Run: headless pygame with SDL's dummy video driver; simulated clock (each Clock.tick advances the game by its frame time, no real sleeping); random seed 0; keys injected as events and as key.get_pressed() state; mouse plan: one left click at the window centre at the start of phase 2, then a move to the lower-right quarter at the start of phase 3.
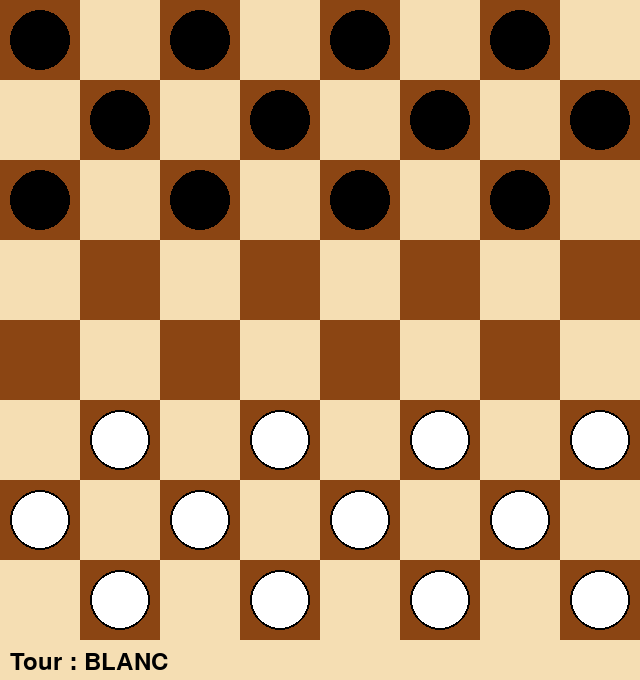
Frame 1 of 4 · flips 1–60 · no input
Frame 2 of 4 · flips 61–180 · clicked the window centre · tapped SPACE, RETURN · held RIGHT (→), D · screen unchanged from frame 1, image omitted
Frame 3 of 4 · flips 181–300 · moved the mouse to the lower-right quarter · held DOWN (↓), S · screen unchanged from frame 2, image omitted
Frame 4 of 4 · flips 301–420 · held LEFT (←), A, UP (↑), W · screen unchanged from frame 3, image omitted

The pygame program that drew these frames:

import pygame
import sys

# Initialisation de Pygame
pygame.init()

# Constantes
TAILLE_CASE = 80
NB_CASES = 8
LARGEUR = TAILLE_CASE * NB_CASES
# Espace supplémentaire pour afficher le message de victoire
HAUTEUR = TAILLE_CASE * NB_CASES + 40

# Couleurs
BLANC = (255, 255, 255)
NOIR = (0, 0, 0)
MARRON = (139, 69, 19)
BEIGE = (245, 222, 179)
ROUGE = (255, 0, 0)
VERT = (0, 255, 0)


class Piece:
    def __init__(self, ligne, colonne, couleur):
        self.ligne = ligne
        self.colonne = colonne
        self.couleur = couleur
        self.est_dame = False
        self.selectionne = False

    def dessiner(self, fenetre):
        x = self.colonne * TAILLE_CASE + TAILLE_CASE // 2
        y = self.ligne * TAILLE_CASE + TAILLE_CASE // 2
        rayon = TAILLE_CASE // 2 - 10

        pygame.draw.circle(fenetre, self.couleur, (x, y), rayon)
        pygame.draw.circle(fenetre, NOIR, (x, y), rayon, 2)

        if self.est_dame:
            pygame.draw.circle(fenetre, ROUGE, (x, y), rayon // 2)

        if self.selectionne:
            pygame.draw.circle(fenetre, VERT, (x, y), rayon + 2, 3)


class Plateau:
    def __init__(self):
        self.pieces = []
        self.initialiser_pieces()
        self.piece_selectionnee = None
        self.tour_blanc = True
        self.gagnant = None

    def initialiser_pieces(self):
        # Placer les pions blancs
        for ligne in range(5, 8):
            for colonne in range(8):
                if (ligne + colonne) % 2 == 0:
                    self.pieces.append(Piece(ligne, colonne, BLANC))

        # Placer les pions noirs
        for ligne in range(3):
            for colonne in range(8):
                if (ligne + colonne) % 2 == 0:
                    self.pieces.append(Piece(ligne, colonne, NOIR))

    def obtenir_piece(self, ligne, colonne):
        for piece in self.pieces:
            if piece.ligne == ligne and piece.colonne == colonne:
                return piece
        return False

    def verifier_victoire(self):
        pieces_blanches = sum(
            1 for piece in self.pieces if piece.couleur == BLANC)
        pieces_noires = sum(
            1 for piece in self.pieces if piece.couleur == NOIR)

        if pieces_blanches == 0:
            self.gagnant = "NOIR"
        elif pieces_noires == 0:
            self.gagnant = "BLANC"

        # Vérifier si un joueur ne peut plus bouger
        couleur_actuelle = BLANC if self.tour_blanc else NOIR
        peut_bouger = False
        for piece in self.pieces:
            if piece.couleur == couleur_actuelle:
                if self.obtenir_deplacements_possibles(piece) or self.obtenir_prises_possibles(piece):
                    peut_bouger = True
                    break

        if not peut_bouger:
            self.gagnant = "NOIR" if self.tour_blanc else "BLANC"

    def obtenir_prises_possibles(self, piece):
        prises = []

        def explorer_prises(ligne_depart, colonne_depart, prises_actuelles, pieces_prises):
            if piece.est_dame:
                # Pour les dames: explorer toutes les directions à distance
                directions = [(1, 1), (1, -1), (-1, 1), (-1, -1)]
                for dir_l, dir_c in directions:
                    dist = 1
                    while True:
                        ligne_cible = ligne_depart + dist * dir_l
                        colonne_cible = colonne_depart + dist * dir_c

                        if not (0 <= ligne_cible < 8 and 0 <= colonne_cible < 8):
                            break

                        piece_cible = self.obtenir_piece(
                            ligne_cible, colonne_cible)
                        if piece_cible:
                            if piece_cible.couleur != piece.couleur and piece_cible not in pieces_prises:
                                # Chercher une case libre après la pièce
                                dist_apres = 1
                                while True:
                                    nouvelle_ligne = ligne_cible + dist_apres * dir_l
                                    nouvelle_colonne = colonne_cible + dist_apres * dir_c

                                    if not (0 <= nouvelle_ligne < 8 and 0 <= nouvelle_colonne < 8):
                                        break

                                    if not self.obtenir_piece(nouvelle_ligne, nouvelle_colonne):
                                        nouvelles_pieces_prises = pieces_prises + \
                                            [piece_cible]
                                        nouvelle_prise = prises_actuelles + \
                                            [(nouvelle_ligne, nouvelle_colonne)]
                                        prises.append(nouvelle_prise)

                                        # Explorer les prises suivantes
                                        explorer_prises(nouvelle_ligne, nouvelle_colonne,
                                                        nouvelle_prise, nouvelles_pieces_prises)
                                    else:
                                        break
                                    dist_apres += 1
                            break
                        dist += 1
            else:
                # Pour les pions: explorer les prises adjacentes
                directions = [(2, 2), (2, -2), (-2, 2), (-2, -2)]
                for dir_l, dir_c in directions:
                    nouvelle_ligne = ligne_depart + dir_l
                    nouvelle_colonne = colonne_depart + dir_c

                    if not (0 <= nouvelle_ligne < 8 and 0 <= nouvelle_colonne < 8):
                        continue

                    piece_sautee = self.obtenir_piece(
                        ligne_depart + dir_l//2,
                        colonne_depart + dir_c//2
                    )

                    if (piece_sautee and
                        piece_sautee.couleur != piece.couleur and
                        piece_sautee not in pieces_prises and
                            not self.obtenir_piece(nouvelle_ligne, nouvelle_colonne)):

                        nouvelles_pieces_prises = pieces_prises + \
                            [piece_sautee]
                        nouvelle_prise = prises_actuelles + \
                            [(nouvelle_ligne, nouvelle_colonne)]
                        prises.append(nouvelle_prise)

                        # Explorer les prises suivantes
                        explorer_prises(nouvelle_ligne, nouvelle_colonne,
                                        nouvelle_prise, nouvelles_pieces_prises)

        # Commencer l'exploration des prises
        explorer_prises(piece.ligne, piece.colonne, [], [])
        return prises

    def obtenir_deplacements_simples(self, piece):
        if self.existe_prise_obligatoire(piece.couleur):
            return []

        deplacements = []
        if piece.est_dame:
            # La dame peut se déplacer en diagonale sur toute la longueur
            directions = [(1, 1), (1, -1), (-1, 1), (-1, -1)]
            for dir_l, dir_c in directions:
                dist = 1
                while True:
                    nouvelle_ligne = piece.ligne + dist * dir_l
                    nouvelle_colonne = piece.colonne + dist * dir_c

                    if not (0 <= nouvelle_ligne < 8 and 0 <= nouvelle_colonne < 8):
                        break

                    piece_destination = self.obtenir_piece(
                        nouvelle_ligne, nouvelle_colonne)
                    if piece_destination:
                        break

                    deplacements.append([(nouvelle_ligne, nouvelle_colonne)])
                    dist += 1
        else:
            # Déplacement normal d'un pion
            direction = -1 if piece.couleur == BLANC else 1
            for dc in [-1, 1]:
                nouvelle_ligne = piece.ligne + direction
                nouvelle_colonne = piece.colonne + dc

                if (0 <= nouvelle_ligne < 8 and
                    0 <= nouvelle_colonne < 8 and
                        not self.obtenir_piece(nouvelle_ligne, nouvelle_colonne)):
                    deplacements.append([(nouvelle_ligne, nouvelle_colonne)])

        return deplacements

    def obtenir_deplacements_possibles(self, piece):
        prises = self.obtenir_prises_possibles(piece)
        if prises:
            return prises
        return self.obtenir_deplacements_simples(piece)

    def existe_prise_obligatoire(self, couleur):
        for piece in self.pieces:
            if piece.couleur == couleur and self.obtenir_prises_possibles(piece):
                return True
        return False

    def executer_deplacement(self, piece, sequence_deplacement):
        # Parcourir la séquence de déplacements
        pieces_a_supprimer = []
        for i in range(len(sequence_deplacement)):
            nouvelle_ligne, nouvelle_colonne = sequence_deplacement[i]

            # Si c'est une prise (distance > 1)
            if abs(nouvelle_ligne - piece.ligne) > 1:
                # Pour une dame
                if piece.est_dame:
                    dir_l = 1 if nouvelle_ligne > piece.ligne else -1
                    dir_c = 1 if nouvelle_colonne > piece.colonne else -1
                    ligne_tmp = piece.ligne
                    colonne_tmp = piece.colonne
                    while ligne_tmp != nouvelle_ligne:
                        ligne_tmp += dir_l
                        colonne_tmp += dir_c
                        piece_sautee = self.obtenir_piece(
                            ligne_tmp, colonne_tmp)
                        if piece_sautee and piece_sautee.couleur != piece.couleur:
                            pieces_a_supprimer.append(piece_sautee)
                # Pour un pion
                else:
                    ligne_sautee = piece.ligne + \
                        (nouvelle_ligne - piece.ligne) // 2
                    colonne_sautee = piece.colonne + \
                        (nouvelle_colonne - piece.colonne) // 2
                    piece_sautee = self.obtenir_piece(
                        ligne_sautee, colonne_sautee)
                    if piece_sautee:
                        pieces_a_supprimer.append(piece_sautee)

            # Déplacer la pièce
            piece.ligne = nouvelle_ligne
            piece.colonne = nouvelle_colonne

            # Vérifier si la pièce devient une dame
            if ((piece.couleur == BLANC and nouvelle_ligne == 0) or
                    (piece.couleur == NOIR and nouvelle_ligne == 7)):
                piece.est_dame = True

        # Supprimer toutes les pièces capturées
        for piece_supprimee in pieces_a_supprimer:
            if piece_supprimee in self.pieces:
                self.pieces.remove(piece_supprimee)

        return True


class JeuDames:
    def __init__(self):
        self.fenetre = pygame.display.set_mode((LARGEUR, HAUTEUR))
        pygame.display.set_caption("Jeu de Dames")
        self.plateau = Plateau()
        self.piece_selectionnee = None
        self.deplacements_possibles = []
        self.police = pygame.font.Font(None, 36)
        self.derniere_piece_deplacee = None
        self.prise_obligatoire = False  # Nouveau flag pour éviter le blocage

    def dessiner_plateau(self):
        self.fenetre.fill(BEIGE)
        # Dessiner les cases
        for ligne in range(NB_CASES):
            for colonne in range(NB_CASES):
                if (ligne + colonne) % 2 == 0:
                    pygame.draw.rect(self.fenetre, MARRON,
                                     (colonne * TAILLE_CASE,
                                      ligne * TAILLE_CASE,
                                      TAILLE_CASE, TAILLE_CASE))

        # Afficher les déplacements possibles
        for sequence in self.deplacements_possibles:
            for ligne, colonne in sequence:
                pygame.draw.circle(self.fenetre, VERT,
                                   (colonne * TAILLE_CASE + TAILLE_CASE // 2,
                                    ligne * TAILLE_CASE + TAILLE_CASE // 2),
                                   10)

        # Afficher le tour du joueur
        joueur = "BLANC" if self.plateau.tour_blanc else "NOIR"
        texte = self.police.render(f"Tour : {joueur}", True, NOIR)
        self.fenetre.blit(texte, (10, HAUTEUR - 30))

        # Afficher le gagnant si la partie est terminée
        if self.plateau.gagnant:
            texte = self.police.render(
                f"VICTOIRE DES {self.plateau.gagnant}S !", True, ROUGE)
            self.fenetre.blit(
                texte, (LARGEUR // 2 - texte.get_width() // 2, HAUTEUR - 30))

    def dessiner_pieces(self):
        for piece in self.plateau.pieces:
            piece.dessiner(self.fenetre)

    def obtenir_case_cliquee(self, pos_souris):
        x, y = pos_souris
        return y // TAILLE_CASE, x // TAILLE_CASE

    def verifier_prises_apres_deplacement(self, piece):
        """Vérifie si la pièce qui vient d'être déplacée peut effectuer une prise"""
        prises_possibles = self.plateau.obtenir_prises_possibles(piece)
        if prises_possibles:
            self.deplacements_possibles = prises_possibles
            self.piece_selectionnee = piece
            piece.selectionne = True
            self.prise_obligatoire = True  # Marquer qu'une prise est obligatoire
            return True
        self.prise_obligatoire = False  # Réinitialiser le flag si pas de prise possible
        return False

    def executer(self):
        while True:
            for evenement in pygame.event.get():
                if evenement.type == pygame.QUIT:
                    pygame.quit()
                    sys.exit()

                if evenement.type == pygame.MOUSEBUTTONDOWN and not self.plateau.gagnant:
                    ligne, colonne = self.obtenir_case_cliquee(evenement.pos)
                    if ligne >= 8:  # Clic en dehors du plateau
                        continue

                    piece_cliquee = self.plateau.obtenir_piece(ligne, colonne)

                    # Si une prise est obligatoire, vérifier qu'on utilise la bonne pièce
                    if self.prise_obligatoire and piece_cliquee != self.derniere_piece_deplacee:
                        if self.plateau.obtenir_prises_possibles(self.derniere_piece_deplacee):
                            continue  # On doit continuer avec la pièce qui peut prendre

                    if self.piece_selectionnee is None:
                        # Sélectionner une pièce
                        if (piece_cliquee and
                            ((piece_cliquee.couleur == BLANC and self.plateau.tour_blanc) or
                             (piece_cliquee.couleur == NOIR and not self.plateau.tour_blanc))):

                            # Vérifier si on peut jouer avec cette pièce
                            if not self.prise_obligatoire or piece_cliquee == self.derniere_piece_deplacee:
                                self.deplacements_possibles = self.plateau.obtenir_deplacements_possibles(
                                    piece_cliquee)
                                if self.deplacements_possibles:
                                    self.piece_selectionnee = piece_cliquee
                                    piece_cliquee.selectionne = True
                    else:
                        # Tenter un déplacement
                        deplacement_valide = False
                        pieces_avant = len(self.plateau.pieces)

                        for sequence in self.deplacements_possibles:
                            if (ligne, colonne) == sequence[-1]:
                                deplacement_valide = self.plateau.executer_deplacement(
                                    self.piece_selectionnee, sequence)
                                break

                        # Si le déplacement est réussi
                        if deplacement_valide:
                            self.derniere_piece_deplacee = self.piece_selectionnee
                            pieces_apres = len(self.plateau.pieces)

                            # Si c'était une prise
                            if pieces_avant > pieces_apres:
                                # Vérifier s'il y a d'autres prises possibles avec cette pièce
                                if not self.verifier_prises_apres_deplacement(self.derniere_piece_deplacee):
                                    # Fin du tour si pas d'autres prises possibles
                                    self.piece_selectionnee.selectionne = False
                                    self.piece_selectionnee = None
                                    self.deplacements_possibles = []
                                    self.derniere_piece_deplacee = None
                                    self.prise_obligatoire = False
                                    self.plateau.tour_blanc = not self.plateau.tour_blanc
                                    self.plateau.verifier_victoire()
                            else:
                                # C'était un déplacement simple
                                self.piece_selectionnee.selectionne = False
                                self.piece_selectionnee = None
                                self.deplacements_possibles = []
                                self.derniere_piece_deplacee = None
                                self.prise_obligatoire = False
                                self.plateau.tour_blanc = not self.plateau.tour_blanc
                                self.plateau.verifier_victoire()
                        else:
                            # Si le déplacement n'est pas valide, désélectionner la pièce
                            if self.piece_selectionnee:
                                self.piece_selectionnee.selectionne = False
                            self.piece_selectionnee = None
                            self.deplacements_possibles = []

            # Dessiner le jeu
            self.dessiner_plateau()
            self.dessiner_pieces()
            pygame.display.flip()


if __name__ == "__main__":
    jeu = JeuDames()
    jeu.executer()
